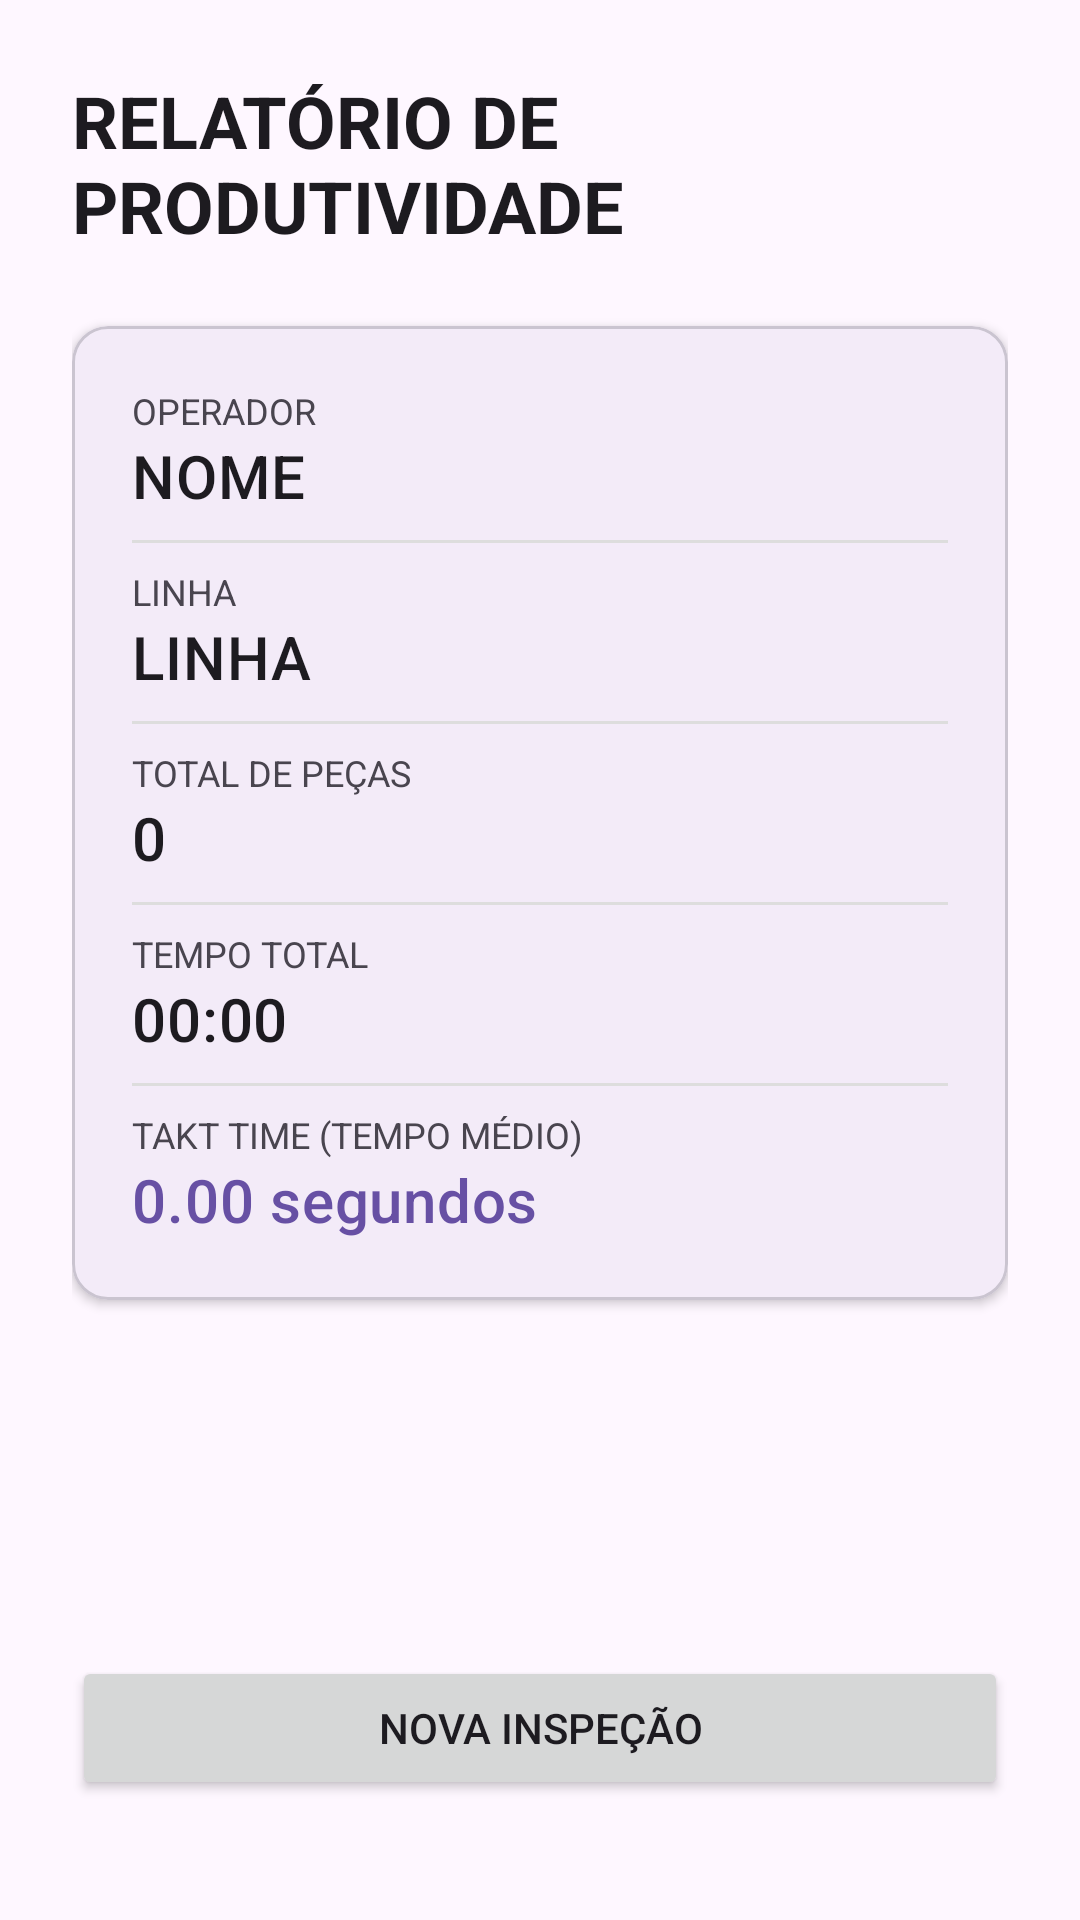

Here is an Android app screen rendered from its layout file. Give the layout XML and the strings, colors and styles it references.
<!-- AndroidManifest.xml: application theme Theme.ProvaKotlin -->
<!-- res/layout/activity_relatorio.xml -->
<?xml version="1.0" encoding="utf-8"?>
<androidx.constraintlayout.widget.ConstraintLayout xmlns:android="http://schemas.android.com/apk/res/android"
    xmlns:app="http://schemas.android.com/apk/res-auto"
    xmlns:tools="http://schemas.android.com/tools"
    android:layout_width="match_parent"
    android:layout_height="match_parent"
    android:padding="24dp"
    tools:context="com.example.provakotlin.RelatorioActivity">

    <TextView
        android:id="@+id/titleRelatorio"
        android:layout_width="wrap_content"
        android:layout_height="wrap_content"
        android:text="@string/relatorio_titulo"
        android:textAppearance="?attr/textAppearanceHeadline5"
        android:textStyle="bold"
        app:layout_constraintEnd_toEndOf="parent"
        app:layout_constraintStart_toStartOf="parent"
        app:layout_constraintTop_toTopOf="parent" />

    <com.google.android.material.card.MaterialCardView
        android:layout_width="0dp"
        android:layout_height="wrap_content"
        android:layout_marginTop="24dp"
        app:cardCornerRadius="12dp"
        app:cardElevation="2dp"
        app:layout_constraintEnd_toEndOf="parent"
        app:layout_constraintStart_toStartOf="parent"
        app:layout_constraintTop_toBottomOf="@id/titleRelatorio">

        <LinearLayout
            android:layout_width="match_parent"
            android:layout_height="wrap_content"
            android:orientation="vertical"
            android:padding="20dp">

            <TextView
                android:layout_width="wrap_content"
                android:layout_height="wrap_content"
                android:text="@string/label_operador"
                android:textSize="12sp" />

            <TextView
                android:id="@+id/txtValOperador"
                android:layout_width="wrap_content"
                android:layout_height="wrap_content"
                android:text="NOME"
                android:textAppearance="?attr/textAppearanceHeadline6" />

            <View
                android:layout_width="match_parent"
                android:layout_height="1dp"
                android:layout_marginVertical="8dp"
                android:background="#DDDDDD" />

            <TextView
                android:layout_width="wrap_content"
                android:layout_height="wrap_content"
                android:text="@string/label_linha"
                android:textSize="12sp" />

            <TextView
                android:id="@+id/txtValLinha"
                android:layout_width="wrap_content"
                android:layout_height="wrap_content"
                android:text="@string/label_linha"
                android:textAppearance="?attr/textAppearanceHeadline6" />

            <View
                android:layout_width="match_parent"
                android:layout_height="1dp"
                android:layout_marginVertical="8dp"
                android:background="#DDDDDD" />

            <TextView
                android:layout_width="wrap_content"
                android:layout_height="wrap_content"
                android:text="@string/label_total_pecas"
                android:textSize="12sp" />

            <TextView
                android:id="@+id/txtValPecas"
                android:layout_width="wrap_content"
                android:layout_height="wrap_content"
                android:text="0"
                android:textAppearance="?attr/textAppearanceHeadline6" />

            <View
                android:layout_width="match_parent"
                android:layout_height="1dp"
                android:layout_marginVertical="8dp"
                android:background="#DDDDDD" />

            <TextView
                android:layout_width="wrap_content"
                android:layout_height="wrap_content"
                android:text="@string/label_tempo_total"
                android:textSize="12sp" />

            <TextView
                android:id="@+id/txtValTempoTotal"
                android:layout_width="wrap_content"
                android:layout_height="wrap_content"
                android:text="00:00"
                android:textAppearance="?attr/textAppearanceHeadline6" />

            <View
                android:layout_width="match_parent"
                android:layout_height="1dp"
                android:layout_marginVertical="8dp"
                android:background="#DDDDDD" />

            <TextView
                android:layout_width="wrap_content"
                android:layout_height="wrap_content"
                android:text="@string/label_takt_time"
                android:textSize="12sp" />

            <TextView
                android:id="@+id/txtValTempoMedio"
                android:layout_width="wrap_content"
                android:layout_height="wrap_content"
                android:text="0.00 segundos"
                android:textAppearance="?attr/textAppearanceHeadline6"
                android:textColor="?attr/colorPrimary" />

        </LinearLayout>
    </com.google.android.material.card.MaterialCardView>

    <Button
        android:id="@+id/btnVoltar"
        android:layout_width="0dp"
        android:layout_height="wrap_content"
        android:layout_marginBottom="16dp"
        android:text="@string/btn_voltar"
        app:layout_constraintBottom_toBottomOf="parent"
        app:layout_constraintEnd_toEndOf="parent"
        app:layout_constraintStart_toStartOf="parent" />

</androidx.constraintlayout.widget.ConstraintLayout>
<!-- resources referenced by this layout -->
<resources>
  <string name="btn_voltar">NOVA INSPEÇÃO</string>
  <string name="label_linha">LINHA</string>
  <string name="label_operador">OPERADOR</string>
  <string name="label_takt_time">TAKT TIME (TEMPO MÉDIO)</string>
  <string name="label_tempo_total">TEMPO TOTAL</string>
  <string name="label_total_pecas">TOTAL DE PEÇAS</string>
  <string name="relatorio_titulo">RELATÓRIO DE PRODUTIVIDADE</string>
  <style name="Theme.ProvaKotlin" parent="Base.Theme.ProvaKotlin" />
  <style name="Base.Theme.ProvaKotlin" parent="Theme.Material3.DayNight.NoActionBar">
          
          
      </style>
</resources>
